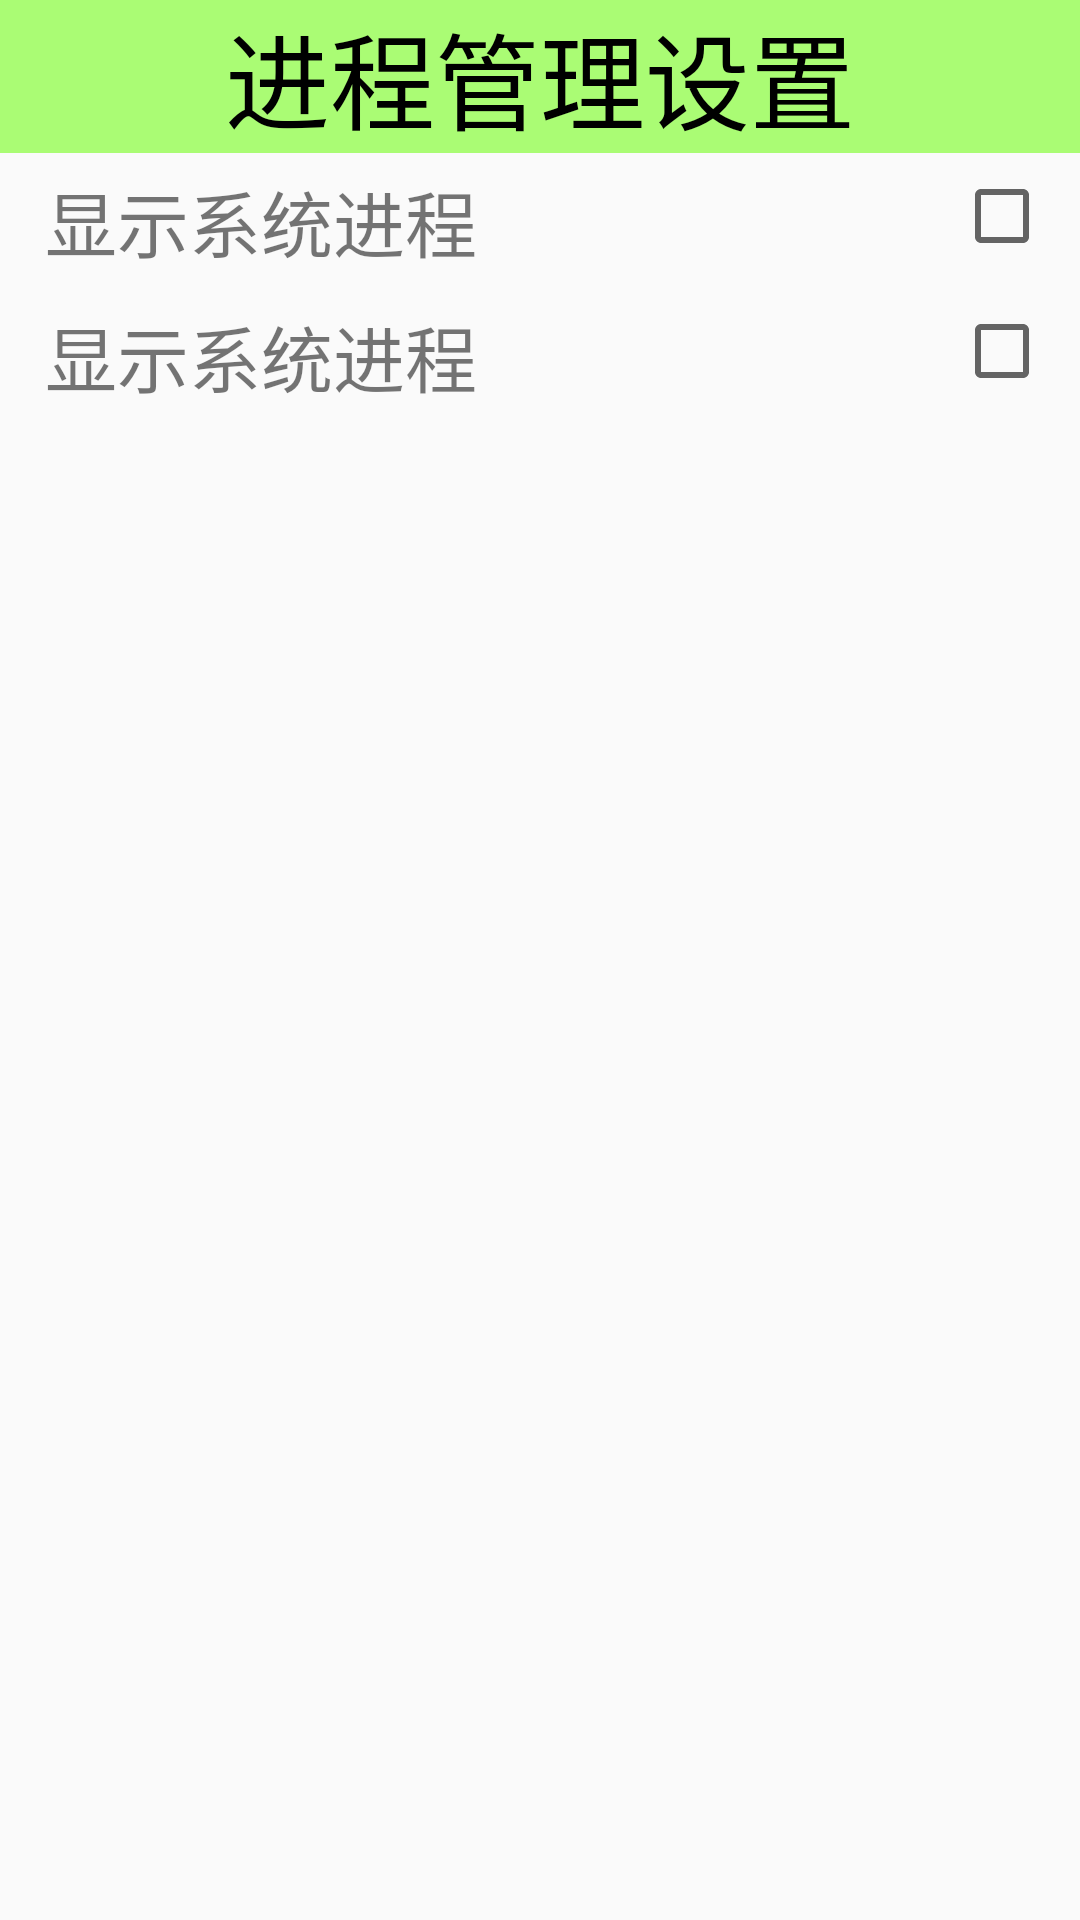

Write the Android layout XML for this screen, with the resource values it uses.
<!-- AndroidManifest.xml: application theme AppTheme -->
<!-- res/layout/activity_task_setting_manager.xml -->
<?xml version="1.0" encoding="utf-8"?>
<LinearLayout xmlns:android="http://schemas.android.com/apk/res/android"
    xmlns:tools="http://schemas.android.com/tools"
    android:layout_width="match_parent"
    android:layout_height="match_parent"
    android:orientation="vertical"
    tools:context="com.example.mobilesafe.activity.TaskSettingManagerActivity">

    <TextView
        style="@style/TitleStyle"
        android:text="进程管理设置"/>
    <RelativeLayout
        android:id="@+id/show_rl"
        android:padding="5dp"
        android:gravity="center_vertical"
        android:background="@drawable/text_selector_button"
        android:orientation="horizontal"
        android:layout_width="match_parent"
        android:layout_height="wrap_content">

        <CheckBox
            android:id="@+id/check_status"
            android:focusable="false"
            android:clickable="false"
            android:background="@drawable/text_selector_button"
            android:layout_marginRight="5dp"
            android:layout_alignParentRight="true"
            android:layout_width="wrap_content"
            android:layout_height="wrap_content" />
        <TextView
            android:text="显示系统进程"
            android:layout_marginLeft="10dp"
            android:textSize="@dimen/txt_l"
            android:layout_width="wrap_content"
            android:layout_height="wrap_content" />

    </RelativeLayout>
    <RelativeLayout
        android:id="@+id/kill_rl"
        android:padding="5dp"
        android:gravity="center_vertical"
        android:background="@drawable/text_selector_button"
        android:orientation="horizontal"
        android:layout_width="match_parent"
        android:layout_height="wrap_content">

        <CheckBox
            android:id="@+id/check_kill_process"
            android:focusable="false"
            android:background="@drawable/text_selector_button"
            android:clickable="false"
            android:layout_marginRight="5dp"
            android:layout_alignParentRight="true"
            android:layout_width="wrap_content"
            android:layout_height="wrap_content" />
        <TextView
            android:text="显示系统进程"
            android:layout_marginLeft="10dp"
            android:textSize="@dimen/txt_l"
            android:layout_width="wrap_content"
            android:layout_height="wrap_content" />

    </RelativeLayout>

</LinearLayout>
<!-- resources referenced by this layout -->
<resources>
  <dimen name="txt_l">24sp</dimen>
  <!-- drawable text_selector_button (drawable) -->
  <?xml version="1.0" encoding="utf-8"?>
  <selector xmlns:android="http://schemas.android.com/apk/res/android">
      <item android:drawable="@mipmap/button_pressed" android:state_pressed="true" />
      <item android:drawable="@mipmap/button_normal" android:state_pressed="false" />
  </selector>
  <style name="TitleStyle">
          <item name="android:layout_width">match_parent</item>
          <item name="android:layout_height">wrap_content</item>
          <item name="android:background">#8866ff00</item>
          <item name="android:gravity">center_horizontal</item>
          <item name="android:textColor">@color/black</item>
          <item name="android:textSize">35dp</item>
      </style>
  <style name="AppTheme" parent="Theme.AppCompat.Light.DarkActionBar">
          
          <item name="colorPrimary">@color/colorPrimary</item>
          <item name="colorPrimaryDark">@color/colorPrimaryDark</item>
          <item name="colorAccent">@color/colorAccent</item>
      </style>
  <color name="black">#000000</color>
  <color name="colorPrimary">#3F51B5</color>
  <color name="colorPrimaryDark">#303F9F</color>
  <color name="colorAccent">#FF4081</color>
</resources>
